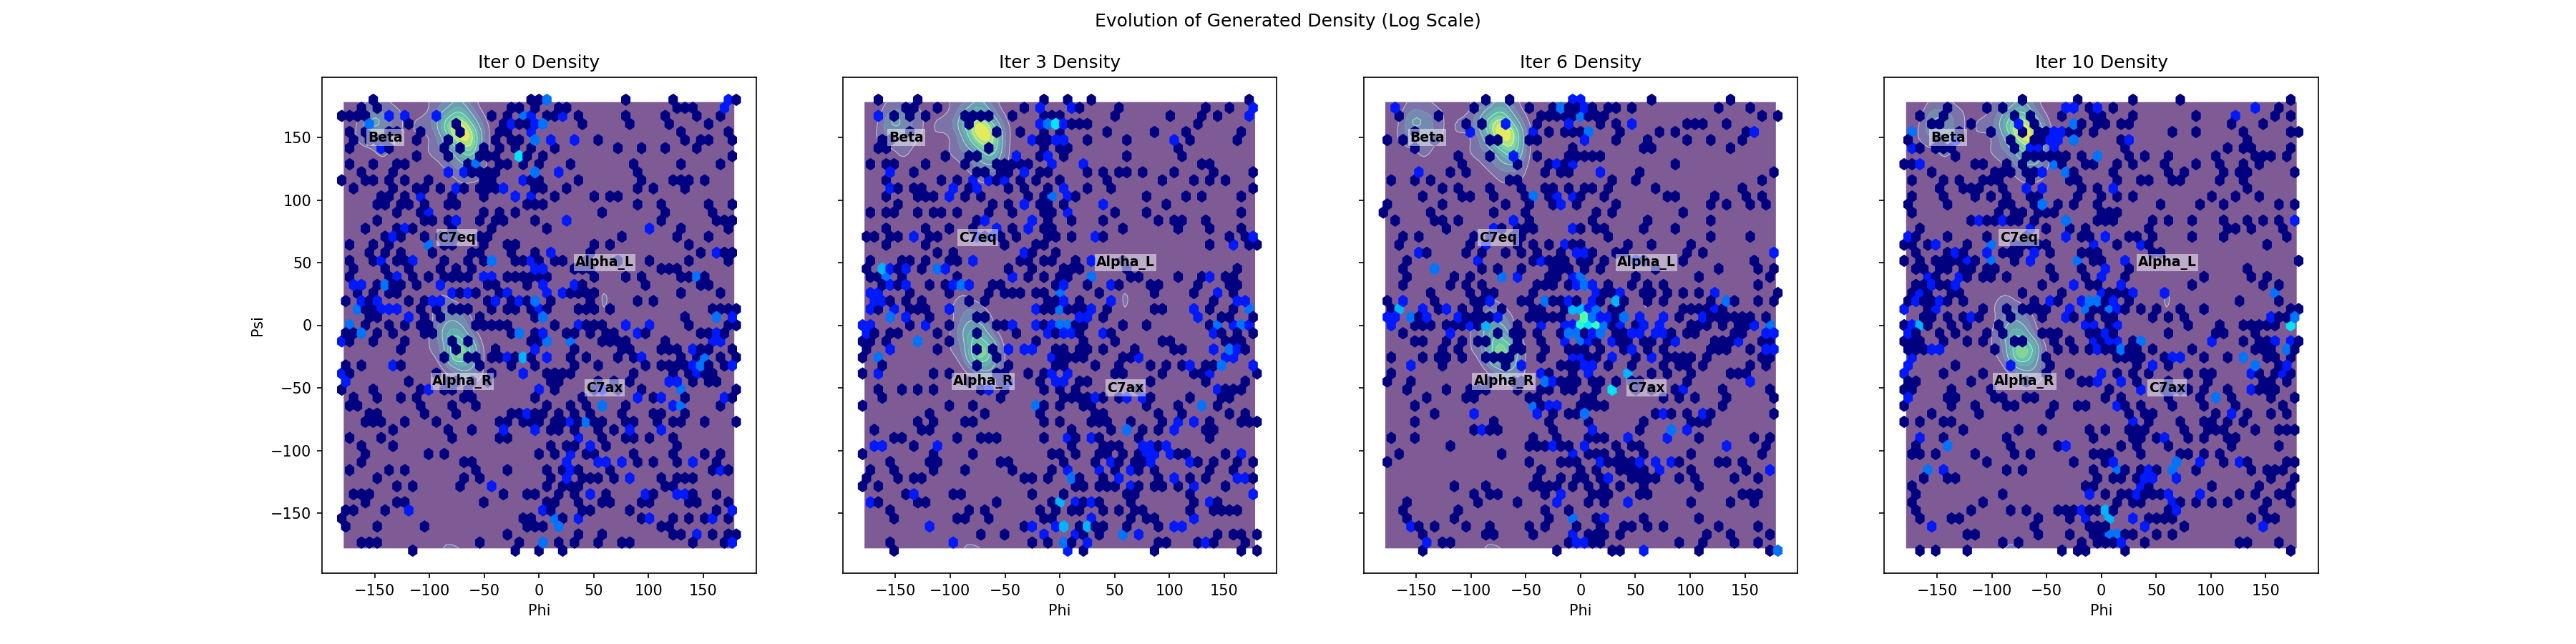

The file beside this chart, header and first rows:
Iter, Phi, Psi
0, 133.4, -55.53
0, 89.27, -54.05
0, -48.68, 20.57
0, -75.04, 86.13
0, -179.9, -158.7
0, 93.25, -107
0, 81.74, -76.12
0, -14.06, 131.1
0, -139.3, 68.27
0, -179.7, -42.25
0, -42.06, -17.91
0, -5.155, -163.1
0, -27.59, -7.302
0, -0.6938, -49.86
0, 97.58, -132.9
0, 116.5, 92.64
0, 2.822, -102.2
0, -15.35, -76.45
0, -5.32, 115.2
0, -121.3, 79.5
0, -4.187, 20.56
0, -9.288, 161.8
0, -44.47, -45.21
0, -131.5, 156.1
0, -65.01, 23.33
0, 146.1, 36.84
0, -57.67, -107.7
0, -150.9, 116.4
0, -58.31, -62.6
0, -50.76, 6.894
0, -1.967, -21.19
0, -148.7, 173.5
0, -39.21, 0.02827
0, 97.74, 52.82
0, -108.4, 103.5
0, -52.2, 37.86
0, 161.4, 56.13
0, 8.116, 10.71
0, 57.87, -9.208
0, 25.06, -75.29
0, -3.676, 46.1
0, 19.37, -163.4
0, 179.7, -51.2
0, -112.6, -59.35
0, -102.5, 93.23
0, 24.15, -6.341
0, 93.89, 117.9
0, -162, -97.44
0, 117.1, -16.6
0, -177.5, -32.92
0, -136.6, 3.375
0, 103.3, -141.6
0, 63.37, 99.97
0, -28.62, -169.5
0, -3.914, 92.88
0, -118.9, -149.6
0, 4.756, -5.728
0, -110.6, 112.5
0, 162.1, -114.6
0, -153.7, 157.8
... 3,940 more rows
